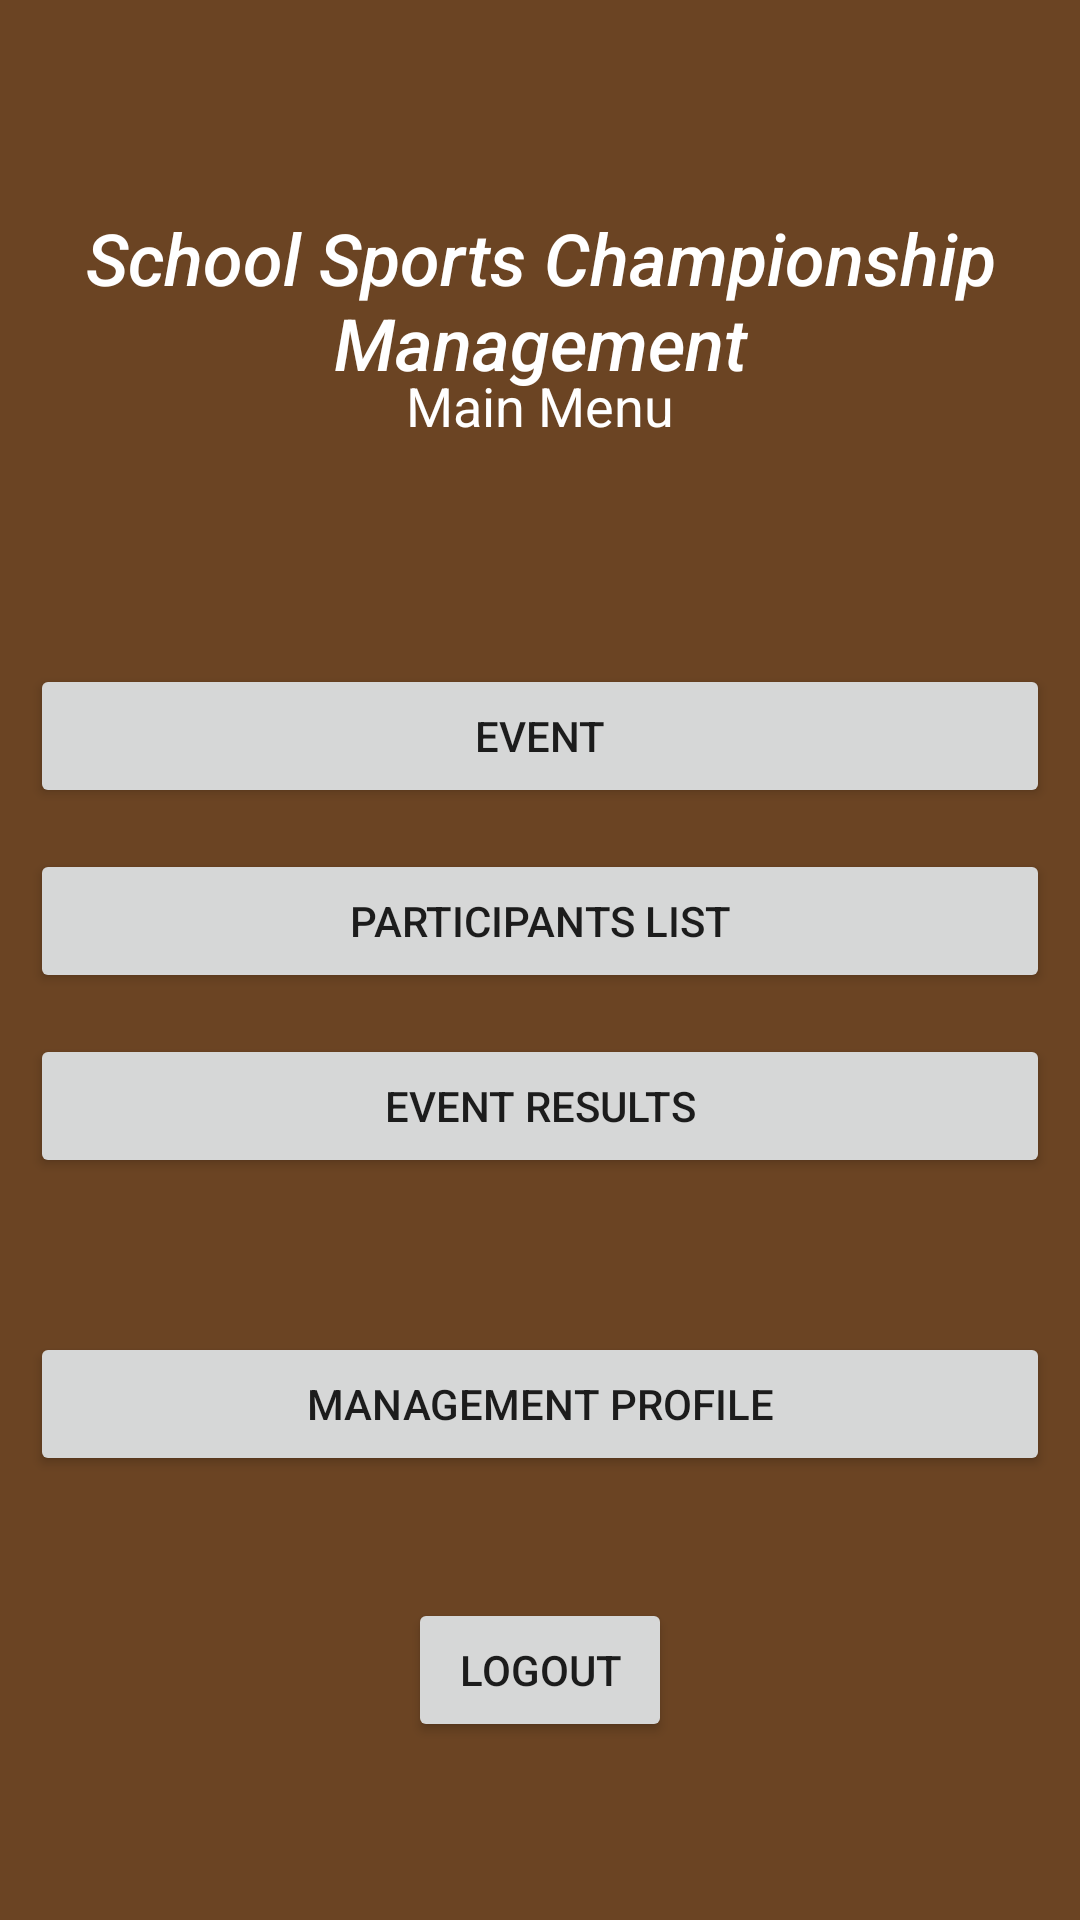

Here is an Android app screen rendered from its layout file. Give the layout XML and the strings, colors and styles it references.
<!-- AndroidManifest.xml: application theme Theme.AplikasiKEJORA -->
<!-- res/layout/activity_menu_pengurusan.xml -->
<?xml version="1.0" encoding="utf-8"?>
<androidx.constraintlayout.widget.ConstraintLayout xmlns:android="http://schemas.android.com/apk/res/android"
    xmlns:app="http://schemas.android.com/apk/res-auto"
    xmlns:tools="http://schemas.android.com/tools"
    android:layout_width="match_parent"
    android:layout_height="match_parent"
    android:background="@drawable/wp5142257"
    tools:context=".MenuPengurusan">

    <Button
        android:id="@+id/LogKeluar"
        android:layout_width="wrap_content"
        android:layout_height="wrap_content"
        android:onClick="logout"
        android:text="Logout"
        app:layout_constraintBottom_toBottomOf="parent"
        app:layout_constraintEnd_toEndOf="parent"
        app:layout_constraintStart_toStartOf="parent"
        app:layout_constraintTop_toTopOf="parent"
        app:layout_constraintVertical_bias="0.90" />


    <Button
        android:id="@+id/AcaraRegBtn"
        android:layout_width="0dp"
        android:layout_height="wrap_content"
        android:layout_marginStart="10dp"
        android:layout_marginEnd="10dp"
        android:onClick="AcaraReg"
        android:text="Event"
        app:layout_constraintBottom_toBottomOf="parent"
        app:layout_constraintEnd_toEndOf="parent"
        app:layout_constraintHorizontal_bias="0.0"
        app:layout_constraintStart_toStartOf="parent"
        app:layout_constraintTop_toTopOf="parent"
        app:layout_constraintVertical_bias="0.374" />

    <Button
        android:id="@+id/acaraUpdateBtn"
        android:layout_width="0dp"
        android:layout_height="wrap_content"
        android:layout_marginStart="10dp"
        android:layout_marginEnd="10dp"
        android:onClick="AcaraUpdate"
        android:text="Participants List"
        app:layout_constraintBottom_toBottomOf="parent"
        app:layout_constraintEnd_toEndOf="parent"
        app:layout_constraintHorizontal_bias="0.0"
        app:layout_constraintStart_toStartOf="parent"
        app:layout_constraintTop_toTopOf="parent"
        app:layout_constraintVertical_bias="0.478" />

    <Button
        android:layout_width="0dp"
        android:layout_height="wrap_content"
        android:layout_marginStart="10dp"
        android:layout_marginEnd="10dp"
        android:onClick="KeputusanAcara"
        android:text="Event Results"
        app:layout_constraintBottom_toBottomOf="parent"
        app:layout_constraintEnd_toEndOf="parent"
        app:layout_constraintHorizontal_bias="0.0"
        app:layout_constraintStart_toStartOf="parent"
        app:layout_constraintTop_toTopOf="parent"
        app:layout_constraintVertical_bias="0.582" />

    <Button
        android:id="@+id/PengurusanProfileBtn"
        android:layout_width="0dp"
        android:layout_height="wrap_content"
        android:layout_marginStart="10dp"
        android:layout_marginEnd="10dp"
        android:text="Management Profile"
        app:layout_constraintBottom_toBottomOf="parent"
        app:layout_constraintEnd_toEndOf="parent"
        app:layout_constraintStart_toStartOf="parent"
        app:layout_constraintTop_toTopOf="parent"
        app:layout_constraintVertical_bias="0.75"
        android:onClick="PengurusanProfile"/>




    <TextView
        android:id="@+id/textView2"
        android:layout_width="wrap_content"
        android:layout_height="wrap_content"
        android:text="Main Menu"
        android:textColor="@color/white"
        android:textSize="18sp"
        app:layout_constraintBottom_toBottomOf="parent"
        app:layout_constraintEnd_toEndOf="parent"
        app:layout_constraintStart_toStartOf="parent"
        app:layout_constraintTop_toTopOf="parent"
        app:layout_constraintVertical_bias="0.20" />

    <TextView
        android:id="@+id/textView3"
        android:layout_width="wrap_content"
        android:layout_height="wrap_content"
        android:fontFamily="sans-serif-medium"
        android:text="School Sports Championship Management"
        android:textAlignment="center"
        android:textColor="@color/white"
        android:textSize="24sp"
        android:textStyle="italic"
        app:layout_constraintBottom_toBottomOf="parent"
        app:layout_constraintEnd_toEndOf="parent"
        app:layout_constraintHorizontal_bias="0.0"
        app:layout_constraintStart_toStartOf="parent"
        app:layout_constraintTop_toTopOf="parent"
        app:layout_constraintVertical_bias="0.12" />

</androidx.constraintlayout.widget.ConstraintLayout>
<!-- resources referenced by this layout -->
<resources>
  <!-- drawable wp5142257: png bitmap (drawable, 1132 bytes) -->
  <style name="Theme.AplikasiKEJORA" parent="Theme.MaterialComponents.DayNight.DarkActionBar">
          
          <item name="colorPrimary">@color/purple_500</item>
          <item name="colorPrimaryVariant">@color/purple_700</item>
          <item name="colorOnPrimary">@color/white</item>
          
          <item name="colorSecondary">@color/teal_200</item>
          <item name="colorSecondaryVariant">@color/teal_700</item>
          <item name="colorOnSecondary">@color/black</item>
          
          <item name="android:statusBarColor" tools:targetApi="l">?attr/colorPrimaryVariant</item>
          
      </style>
  <!-- not gathered from this repository: default colours our renderer supplied (Android Studio template values) -->
  <color name="purple_500">#FF6200EE</color>
  <color name="purple_700">#FF3700B3</color>
  <color name="teal_200">#FF03DAC5</color>
  <color name="teal_700">#FF018786</color>
  <color name="black">#FF000000</color>
  <color name="white">#FFFFFFFF</color>
</resources>
